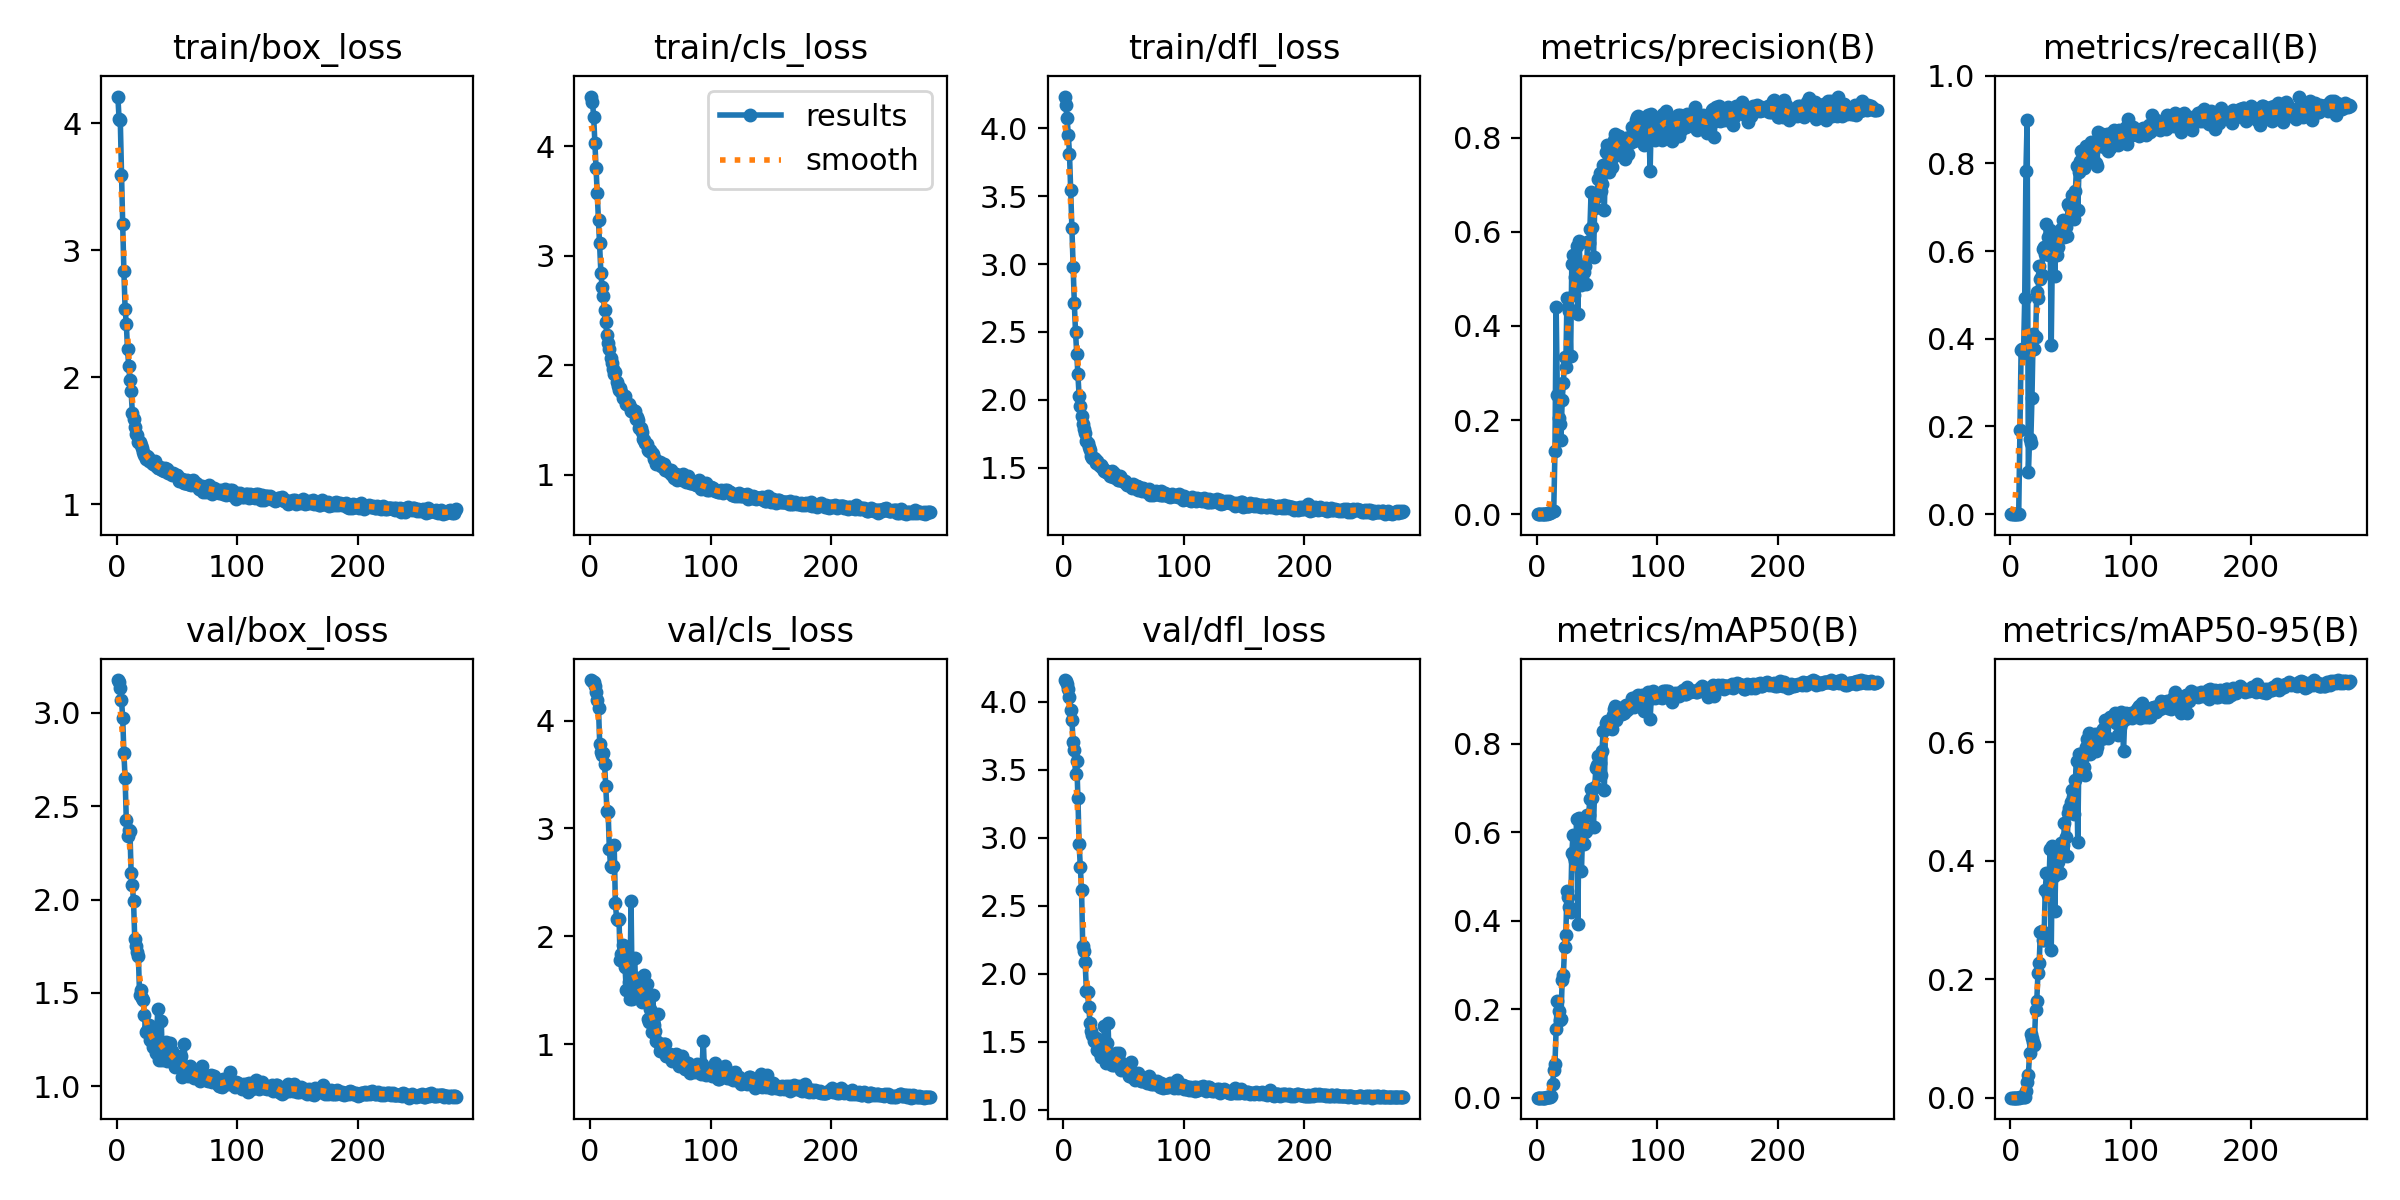

The file beside this chart, header and first rows:
epoch, train/box_loss, train/cls_loss, train/dfl_loss, metrics/precision(B), metrics/recall(B), metrics/mAP50(B), metrics/mAP50-95(B), val/box_loss, val/cls_loss, val/dfl_loss, lr/pg0, lr/pg1, lr/pg2
1, 4.209, 4.452, 4.235, 0, 0, 0, 0, 3.176, 4.376, 4.159, 5.712e-05, 5.712e-05, 5.712e-05
2, 4.031, 4.405, 4.169, 0, 0, 0, 0, 3.168, 4.371, 4.152, 0.000121, 0.000121, 0.000121
3, 4.021, 4.266, 4.074, 0, 0, 0, 0, 3.135, 4.359, 4.131, 0.0001844, 0.0001844, 0.0001844
4, 3.593, 4.031, 3.955, 0, 0, 0, 0, 3.07, 4.322, 4.092, 0.0002474, 0.0002474, 0.0002474
5, 3.205, 3.804, 3.813, 0, 0, 0, 0, 2.973, 4.262, 4.031, 0.00031, 0.00031, 0.00031
6, 2.834, 3.569, 3.544, 0, 0, 0, 0, 2.783, 4.191, 3.936, 0.0003722, 0.0003722, 0.0003722
7, 2.54, 3.324, 3.264, 0, 0, 0, 0, 2.649, 4.114, 3.865, 0.0004339, 0.0004339, 0.0004339
8, 2.421, 3.111, 2.979, 0.00128, 0.1919, 0.00114, 0.00042, 2.424, 3.786, 3.706, 0.0004952, 0.0004952, 0.0004952
9, 2.221, 2.839, 2.713, 0.00194, 0.3751, 0.00175, 0.00064, 2.342, 3.71, 3.644, 0.0005561, 0.0005561, 0.0005561
10, 2.088, 2.714, 2.499, 0.00182, 0.3764, 0.00158, 0.00055, 2.372, 3.683, 3.465, 0.0006166, 0.0006166, 0.0006166
11, 1.978, 2.628, 2.337, 0.00213, 0.3678, 0.00169, 0.00054, 2.366, 3.697, 3.565, 0.0006766, 0.0006766, 0.0006766
12, 1.889, 2.499, 2.187, 0.00386, 0.4934, 0.0036, 0.00124, 2.145, 3.601, 3.289, 0.0006881, 0.0006881, 0.0006881
13, 1.721, 2.389, 2.025, 0.00644, 0.783, 0.02991, 0.01059, 2.077, 3.396, 2.952, 0.0006857, 0.0006857, 0.0006857
14, 1.672, 2.273, 1.953, 0.00761, 0.8984, 0.06148, 0.02654, 1.992, 3.163, 2.787, 0.0006834, 0.0006834, 0.0006834
15, 1.609, 2.203, 1.879, 0.1333, 0.09546, 0.0762, 0.03839, 1.791, 3.151, 2.615, 0.000681, 0.000681, 0.000681
16, 1.554, 2.145, 1.821, 0.4405, 0.1708, 0.1553, 0.07483, 1.753, 2.809, 2.2, 0.0006787, 0.0006787, 0.0006787
17, 1.546, 2.068, 1.786, 0.254, 0.163, 0.2195, 0.1079, 1.718, 2.652, 2.167, 0.0006763, 0.0006763, 0.0006763
18, 1.494, 2.021, 1.758, 0.2036, 0.266, 0.197, 0.1013, 1.7, 2.646, 2.087, 0.0006739, 0.0006739, 0.0006739
19, 1.487, 1.964, 1.699, 0.1925, 0.411, 0.1759, 0.09352, 1.492, 2.648, 1.875, 0.0006716, 0.0006716, 0.0006716
20, 1.465, 1.922, 1.678, 0.1583, 0.3769, 0.1789, 0.0894, 1.517, 2.85, 1.866, 0.0006692, 0.0006692, 0.0006692
21, 1.443, 1.932, 1.654, 0.2427, 0.4038, 0.266, 0.1478, 1.474, 2.313, 1.753, 0.0006669, 0.0006669, 0.0006669
22, 1.41, 1.85, 1.631, 0.2789, 0.506, 0.2776, 0.1637, 1.46, 2.166, 1.641, 0.0006645, 0.0006645, 0.0006645
23, 1.391, 1.808, 1.587, 0.3337, 0.4925, 0.3395, 0.2113, 1.381, 2.15, 1.581, 0.0006622, 0.0006622, 0.0006622
24, 1.358, 1.774, 1.572, 0.3124, 0.5662, 0.3678, 0.2278, 1.292, 2.165, 1.546, 0.0006598, 0.0006598, 0.0006598
25, 1.379, 1.788, 1.572, 0.4594, 0.5355, 0.4669, 0.2802, 1.295, 1.777, 1.503, 0.0006574, 0.0006574, 0.0006574
26, 1.373, 1.756, 1.562, 0.4409, 0.5447, 0.4536, 0.2812, 1.307, 1.839, 1.515, 0.0006551, 0.0006551, 0.0006551
27, 1.344, 1.699, 1.536, 0.4322, 0.6042, 0.432, 0.2659, 1.33, 1.921, 1.524, 0.0006527, 0.0006527, 0.0006527
28, 1.345, 1.707, 1.551, 0.3362, 0.6098, 0.4198, 0.2655, 1.247, 1.842, 1.439, 0.0006504, 0.0006504, 0.0006504
29, 1.327, 1.715, 1.528, 0.5321, 0.5935, 0.5539, 0.35, 1.271, 1.721, 1.508, 0.000648, 0.000648, 0.000648
30, 1.317, 1.645, 1.512, 0.5501, 0.6619, 0.5928, 0.3786, 1.213, 1.504, 1.415, 0.0006457, 0.0006457, 0.0006457
31, 1.324, 1.647, 1.518, 0.4657, 0.6327, 0.5429, 0.3417, 1.223, 1.826, 1.386, 0.0006433, 0.0006433, 0.0006433
32, 1.34, 1.64, 1.505, 0.5047, 0.5913, 0.5344, 0.3507, 1.223, 1.582, 1.439, 0.000641, 0.000641, 0.000641
33, 1.302, 1.614, 1.491, 0.5707, 0.6487, 0.6308, 0.42, 1.176, 1.421, 1.384, 0.0006386, 0.0006386, 0.0006386
34, 1.287, 1.584, 1.472, 0.4263, 0.3862, 0.3936, 0.2491, 1.412, 2.325, 1.616, 0.0006362, 0.0006362, 0.0006362
35, 1.289, 1.579, 1.47, 0.5799, 0.6128, 0.6312, 0.4253, 1.139, 1.422, 1.34, 0.0006339, 0.0006339, 0.0006339
36, 1.296, 1.588, 1.478, 0.5195, 0.6078, 0.5808, 0.3749, 1.229, 1.59, 1.491, 0.0006315, 0.0006315, 0.0006315
37, 1.277, 1.577, 1.458, 0.4862, 0.5441, 0.5112, 0.3158, 1.347, 1.804, 1.634, 0.0006292, 0.0006292, 0.0006292
38, 1.272, 1.506, 1.46, 0.5286, 0.6364, 0.6054, 0.41, 1.139, 1.491, 1.35, 0.0006268, 0.0006268, 0.0006268
39, 1.261, 1.522, 1.44, 0.5148, 0.59, 0.5729, 0.3837, 1.167, 1.61, 1.41, 0.0006245, 0.0006245, 0.0006245
40, 1.289, 1.502, 1.472, 0.5267, 0.6093, 0.5999, 0.3986, 1.152, 1.498, 1.327, 0.0006221, 0.0006221, 0.0006221
41, 1.269, 1.425, 1.432, 0.4886, 0.6311, 0.6022, 0.3799, 1.235, 1.526, 1.388, 0.0006197, 0.0006197, 0.0006197
42, 1.279, 1.427, 1.457, 0.5787, 0.6492, 0.6387, 0.4296, 1.138, 1.426, 1.332, 0.0006174, 0.0006174, 0.0006174
43, 1.248, 1.385, 1.43, 0.5765, 0.6381, 0.6392, 0.4226, 1.163, 1.39, 1.338, 0.000615, 0.000615, 0.000615
44, 1.247, 1.328, 1.42, 0.6055, 0.6701, 0.6757, 0.427, 1.234, 1.412, 1.418, 0.0006127, 0.0006127, 0.0006127
45, 1.243, 1.316, 1.411, 0.684, 0.6321, 0.697, 0.4631, 1.167, 1.639, 1.39, 0.0006103, 0.0006103, 0.0006103
46, 1.229, 1.287, 1.406, 0.6092, 0.6558, 0.6765, 0.4409, 1.192, 1.56, 1.413, 0.000608, 0.000608, 0.000608
47, 1.25, 1.28, 1.435, 0.5464, 0.6351, 0.6126, 0.4073, 1.136, 1.556, 1.353, 0.0006056, 0.0006056, 0.0006056
48, 1.228, 1.226, 1.422, 0.6503, 0.7076, 0.7029, 0.4813, 1.103, 1.235, 1.294, 0.0006033, 0.0006033, 0.0006033
49, 1.233, 1.218, 1.401, 0.6738, 0.7029, 0.7447, 0.4899, 1.126, 1.207, 1.304, 0.0006009, 0.0006009, 0.0006009
50, 1.229, 1.222, 1.396, 0.6821, 0.7012, 0.7508, 0.4991, 1.137, 1.323, 1.329, 0.0005985, 0.0005985, 0.0005985
51, 1.217, 1.201, 1.4, 0.7117, 0.7274, 0.7732, 0.5191, 1.144, 1.115, 1.292, 0.0005962, 0.0005962, 0.0005962
52, 1.187, 1.192, 1.385, 0.7241, 0.6934, 0.7559, 0.5071, 1.132, 1.456, 1.323, 0.0005938, 0.0005938, 0.0005938
53, 1.203, 1.143, 1.375, 0.6874, 0.6737, 0.729, 0.4789, 1.161, 1.178, 1.308, 0.0005915, 0.0005915, 0.0005915
54, 1.198, 1.14, 1.372, 0.7006, 0.737, 0.7832, 0.5372, 1.051, 1.121, 1.251, 0.0005891, 0.0005891, 0.0005891
55, 1.18, 1.098, 1.368, 0.7422, 0.7946, 0.8283, 0.5686, 1.081, 1.032, 1.253, 0.0005868, 0.0005868, 0.0005868
56, 1.172, 1.117, 1.367, 0.6455, 0.6937, 0.695, 0.4313, 1.227, 1.284, 1.351, 0.0005844, 0.0005844, 0.0005844
57, 1.165, 1.109, 1.35, 0.7702, 0.7814, 0.8461, 0.5807, 1.077, 1.009, 1.242, 0.000582, 0.000582, 0.000582
58, 1.189, 1.114, 1.379, 0.7843, 0.805, 0.8516, 0.5808, 1.094, 0.9347, 1.248, 0.0005797, 0.0005797, 0.0005797
59, 1.16, 1.078, 1.345, 0.7461, 0.8275, 0.8346, 0.5767, 1.053, 0.9792, 1.216, 0.0005773, 0.0005773, 0.0005773
60, 1.162, 1.097, 1.363, 0.726, 0.8299, 0.8375, 0.5752, 1.065, 0.9956, 1.231, 0.000575, 0.000575, 0.000575
... 222 more rows
